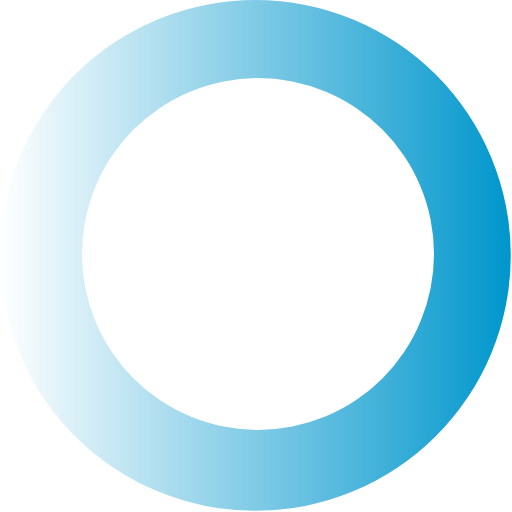
t = 0.00 s
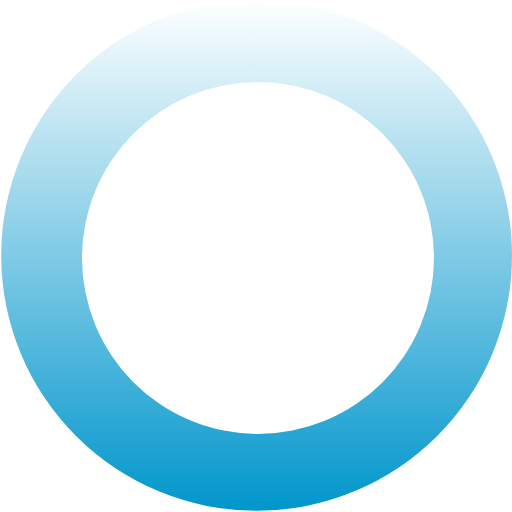
t = 0.27 s
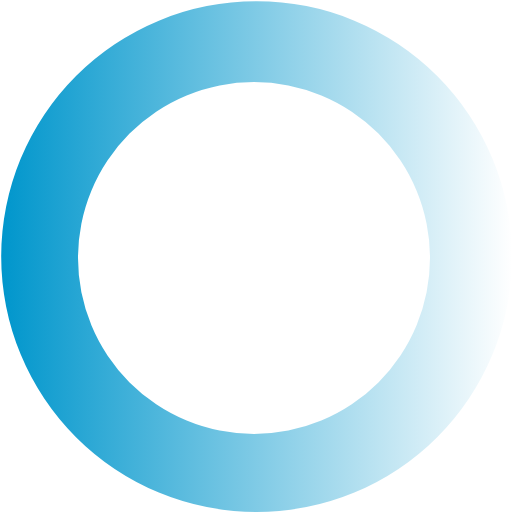
t = 0.54 s
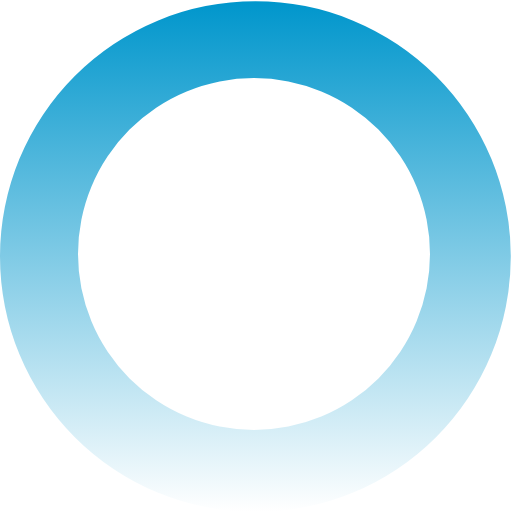
t = 0.81 s

The animated SVG that drew these frames (rendered in a browser with its animation timeline set to each time). Animation: 1 SMIL element (animateTransform=1); one cycle of 1.08 s, repeats indefinitely.

<?xml version="1.0" encoding="UTF-8" standalone="no"?><svg xmlns:svg="http://www.w3.org/2000/svg" xmlns="http://www.w3.org/2000/svg" xmlns:xlink="http://www.w3.org/1999/xlink" version="1.0" width="64px" height="64px" viewBox="0 0 128 128" xml:space="preserve"><g><linearGradient id="linear-gradient"><stop offset="0%" stop-color="#ffffff"/><stop offset="100%" stop-color="#0096cc"/></linearGradient><path d="M63.85 0A63.85 63.85 0 1 1 0 63.85 63.85 63.85 0 0 1 63.85 0zm.65 19.5a44 44 0 1 1-44 44 44 44 0 0 1 44-44z" fill="url(#linear-gradient)" fill-rule="evenodd"/><animateTransform attributeName="transform" type="rotate" from="0 64 64" to="360 64 64" dur="1080ms" repeatCount="indefinite"></animateTransform></g></svg>